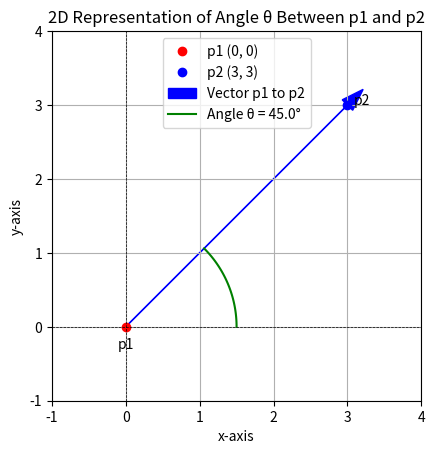

Reproduce this figure in Python.
import matplotlib.pyplot as plt
import numpy as np

# Points p1 and p2
p1 = (0, 0)
p2 = (3, 3)

# Calculate the angle in radians
angle_radians = np.arctan2(p2[1] - p1[1], p2[0] - p1[0])
angle_degrees = np.degrees(angle_radians)

# Set up the figure and axis
fig, ax = plt.subplots()
ax.set_aspect('equal', adjustable='box')

# Plot points p1 and p2
ax.plot(p1[0], p1[1], 'ro', label="p1 (0, 0)")
ax.plot(p2[0], p2[1], 'bo', label="p2 (3, 3)")

# Draw vector from p1 to p2
ax.arrow(p1[0], p1[1], p2[0] - p1[0], p2[1] - p1[1], 
         head_width=0.2, head_length=0.3, fc='blue', ec='blue', label="Vector p1 to p2")

# Add a curved arrow for the angle
arc = np.linspace(0, angle_radians, 100)
arc_x = 1.5 * np.cos(arc)
arc_y = 1.5 * np.sin(arc)
ax.plot(arc_x, arc_y, 'g-', label=f"Angle θ = {angle_degrees:.1f}°")

# Draw x and y axes
ax.axhline(0, color='black', linewidth=0.5, linestyle='--')
ax.axvline(0, color='black', linewidth=0.5, linestyle='--')

# Set axis limits
ax.set_xlim(-1, 4)
ax.set_ylim(-1, 4)

# Add labels and legend
ax.text(p1[0], p1[1] - 0.3, "p1", fontsize=10, ha='center')
ax.text(p2[0] + 0.2, p2[1], "p2", fontsize=10, ha='center')
ax.set_xlabel("x-axis")
ax.set_ylabel("y-axis")
ax.legend()
plt.title("2D Representation of Angle θ Between p1 and p2")

# Show the plot
plt.grid(True)
plt.show()

